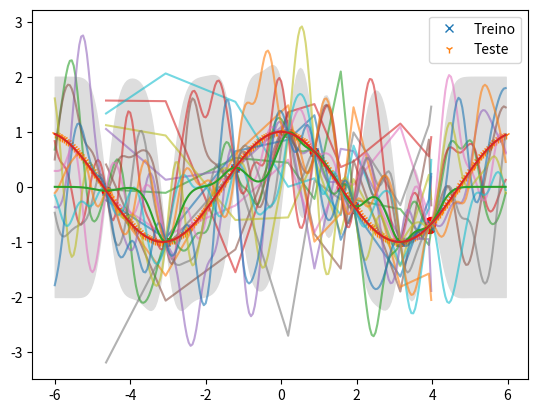

Here is the Python script that generated this plot:
import matplotlib.pylab as plt
import numpy as np

np.random.seed(0)


def generate_data(n=10, noise_variance=1e-6):
    np.random.seed(20)
    X = np.random.uniform(-5.0, 5.0, (n, 1))
    X.sort(axis=0)
    y = np.cos(X) + np.random.randn(n, 1) * noise_variance**0.5
    return X, y


# simulating data sets
X_train, y_train = generate_data(10)

X_test = np.arange(-6, 6, 0.05)
y_test = np.cos(X_test)

plt.plot(X_train, y_train, "x", label="Treino")
plt.plot(X_test, y_test, "1", label="Teste")
plt.legend()

noise_var = 1e-6
N, n = len(X_train), len(X_test)


def kernel(x, y, l2=0.1):
    sqdist = np.sum(x**2, 1).reshape(-1, 1) + np.sum(y**2, 1) - 2 * np.dot(x, y.T)
    return np.exp(-0.5 * (1 / l2) * sqdist)


n_samples = 10
mx = np.random.normal(loc=0.0, scale=1.0, size=(N, n_samples))

# plt.plot(mx)
print(mx.shape)

# calculating similarity matrix
K = kernel(X_train, X_train, l2=0.01)
L = np.linalg.cholesky(K + noise_var * np.eye(N))

# calculating prior
f_prior = np.dot(L, mx)

# Figure 3
plt.scatter(X_train[:, 0], y_train[:, 0], s=100, color="red")
plt.plot(X_train[:, 0], f_prior, alpha=0.6)

# similarity matrices
K = kernel(X_train, X_train, l2=0.1)
K_x = kernel(X_train, X_test.reshape(-1, 1), l2=0.1)
K_xx = kernel(X_test.reshape(-1, 1), X_test.reshape(-1, 1), l2=0.1)

# calculating posterior
L = np.linalg.cholesky(K + noise_var * np.eye(N))
Lk = np.linalg.solve(L, K_x)
mu = np.dot(Lk.T, np.linalg.solve(L, y_train))
L = np.linalg.cholesky(K_xx + noise_var * np.eye(n) - np.dot(Lk.T, Lk))
f_post = mu.reshape(-1, 1) + np.dot(L, np.random.normal(size=(n, n_samples)))

# Figure 4
plt.scatter(X_train[:, 0], y_train[:, 0], s=100, color="red")
plt.plot(X_test, f_post, alpha=0.6)


# Function to make predictions
def posterior(X, Xtest, y, l2=0.1, noise_var=1e-6):
    # compute the mean at our test points.
    N, n = len(X), len(Xtest)
    K = kernel(X, X, l2)
    L = np.linalg.cholesky(K + noise_var * np.eye(N))
    Lk = np.linalg.solve(L, kernel(X, Xtest, l2))
    mu = np.dot(Lk.T, np.linalg.solve(L, y))
    # compute the variance at our test points.
    K_ = kernel(Xtest, Xtest, l2)
    sd = np.sqrt(np.diag(K_) - np.sum(Lk**2, axis=0))
    return (mu, sd)


# Predicting test points
pred_ = posterior(X_train, X_test.reshape(-1, 1), y=y_train, l2=0.1, noise_var=1e-6)
mu = pred_[0][:, 0]
stdv = pred_[1]

# Plotting the results
plt.plot(X_test.reshape(-1, 1)[:, 0], pred_[0][:, 0])
plt.plot(X_test, y_test)
plt.gca().fill_between(X_test, mu - 2 * stdv, mu + 2 * stdv, color="#dddddd")
plt.scatter(X_train, y_train, color="red")
